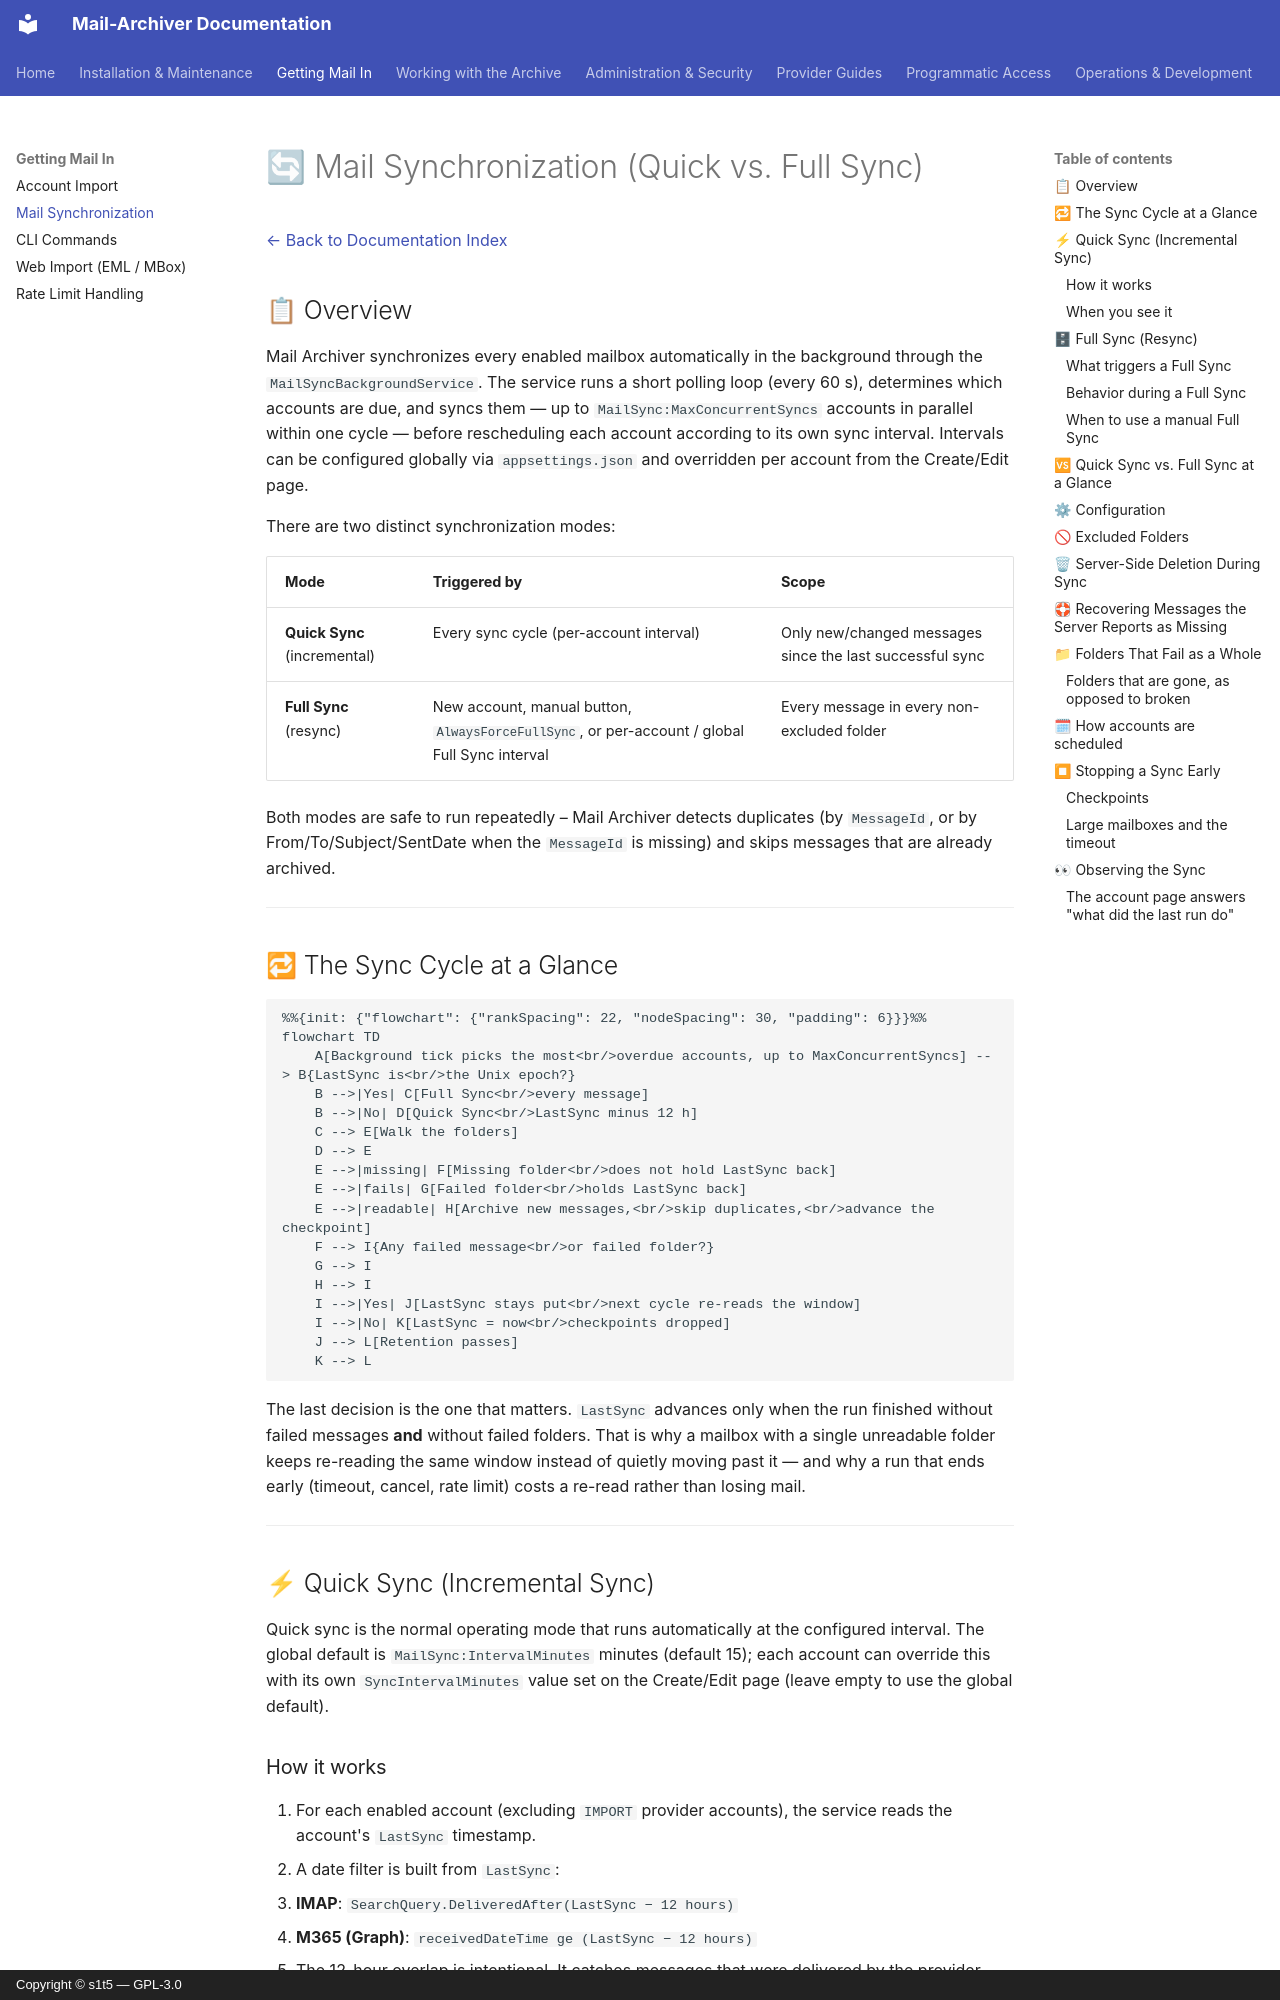

repository: s1t5/mail-archiver · page: Synchronization/index.html · generator: mkdocs · copyright: Copyright © s1t5 — GPL-3.0

# 🔄 Mail Synchronization (Quick vs. Full Sync)

[← Back to Documentation Index](index.md)

## 📋 Overview

Mail Archiver synchronizes every enabled mailbox automatically in the background through the `MailSyncBackgroundService`. The service runs a short polling loop (every 60 s), determines which accounts are due, and syncs them — up to `MailSync:MaxConcurrentSyncs` accounts in parallel within one cycle — before rescheduling each account according to its own sync interval. Intervals can be configured globally via `appsettings.json` and overridden per account from the Create/Edit page.

There are two distinct synchronization modes:

| Mode | Triggered by | Scope |
|------|--------------|-------|
| **Quick Sync** (incremental) | Every sync cycle (per-account interval) | Only new/changed messages since the last successful sync |
| **Full Sync** (resync) | New account, manual button, `AlwaysForceFullSync`, or per-account / global Full Sync interval | Every message in every non-excluded folder |

Both modes are safe to run repeatedly – Mail Archiver detects duplicates (by `MessageId`, or by From/To/Subject/SentDate when the `MessageId` is missing) and skips messages that are already archived.

---

## 🔁 The Sync Cycle at a Glance

```mermaid
%%{init: {"flowchart": {"rankSpacing": 22, "nodeSpacing": 30, "padding": 6}}}%%
flowchart TD
    A[Background tick picks the most<br/>overdue accounts, up to MaxConcurrentSyncs] --> B{LastSync is<br/>the Unix epoch?}
    B -->|Yes| C[Full Sync<br/>every message]
    B -->|No| D[Quick Sync<br/>LastSync minus 12 h]
    C --> E[Walk the folders]
    D --> E
    E -->|missing| F[Missing folder<br/>does not hold LastSync back]
    E -->|fails| G[Failed folder<br/>holds LastSync back]
    E -->|readable| H[Archive new messages,<br/>skip duplicates,<br/>advance the checkpoint]
    F --> I{Any failed message<br/>or failed folder?}
    G --> I
    H --> I
    I -->|Yes| J[LastSync stays put<br/>next cycle re-reads the window]
    I -->|No| K[LastSync = now<br/>checkpoints dropped]
    J --> L[Retention passes]
    K --> L
```

The last decision is the one that matters. `LastSync` advances only when the run
finished without failed messages **and** without failed folders. That is why a
mailbox with a single unreadable folder keeps re-reading the same window instead
of quietly moving past it — and why a run that ends early (timeout, cancel, rate
limit) costs a re-read rather than losing mail.

---

## ⚡ Quick Sync (Incremental Sync)

Quick sync is the normal operating mode that runs automatically at the configured interval. The global default is `MailSync:IntervalMinutes` minutes (default 15); each account can override this with its own `SyncIntervalMinutes` value set on the Create/Edit page (leave empty to use the global default).
